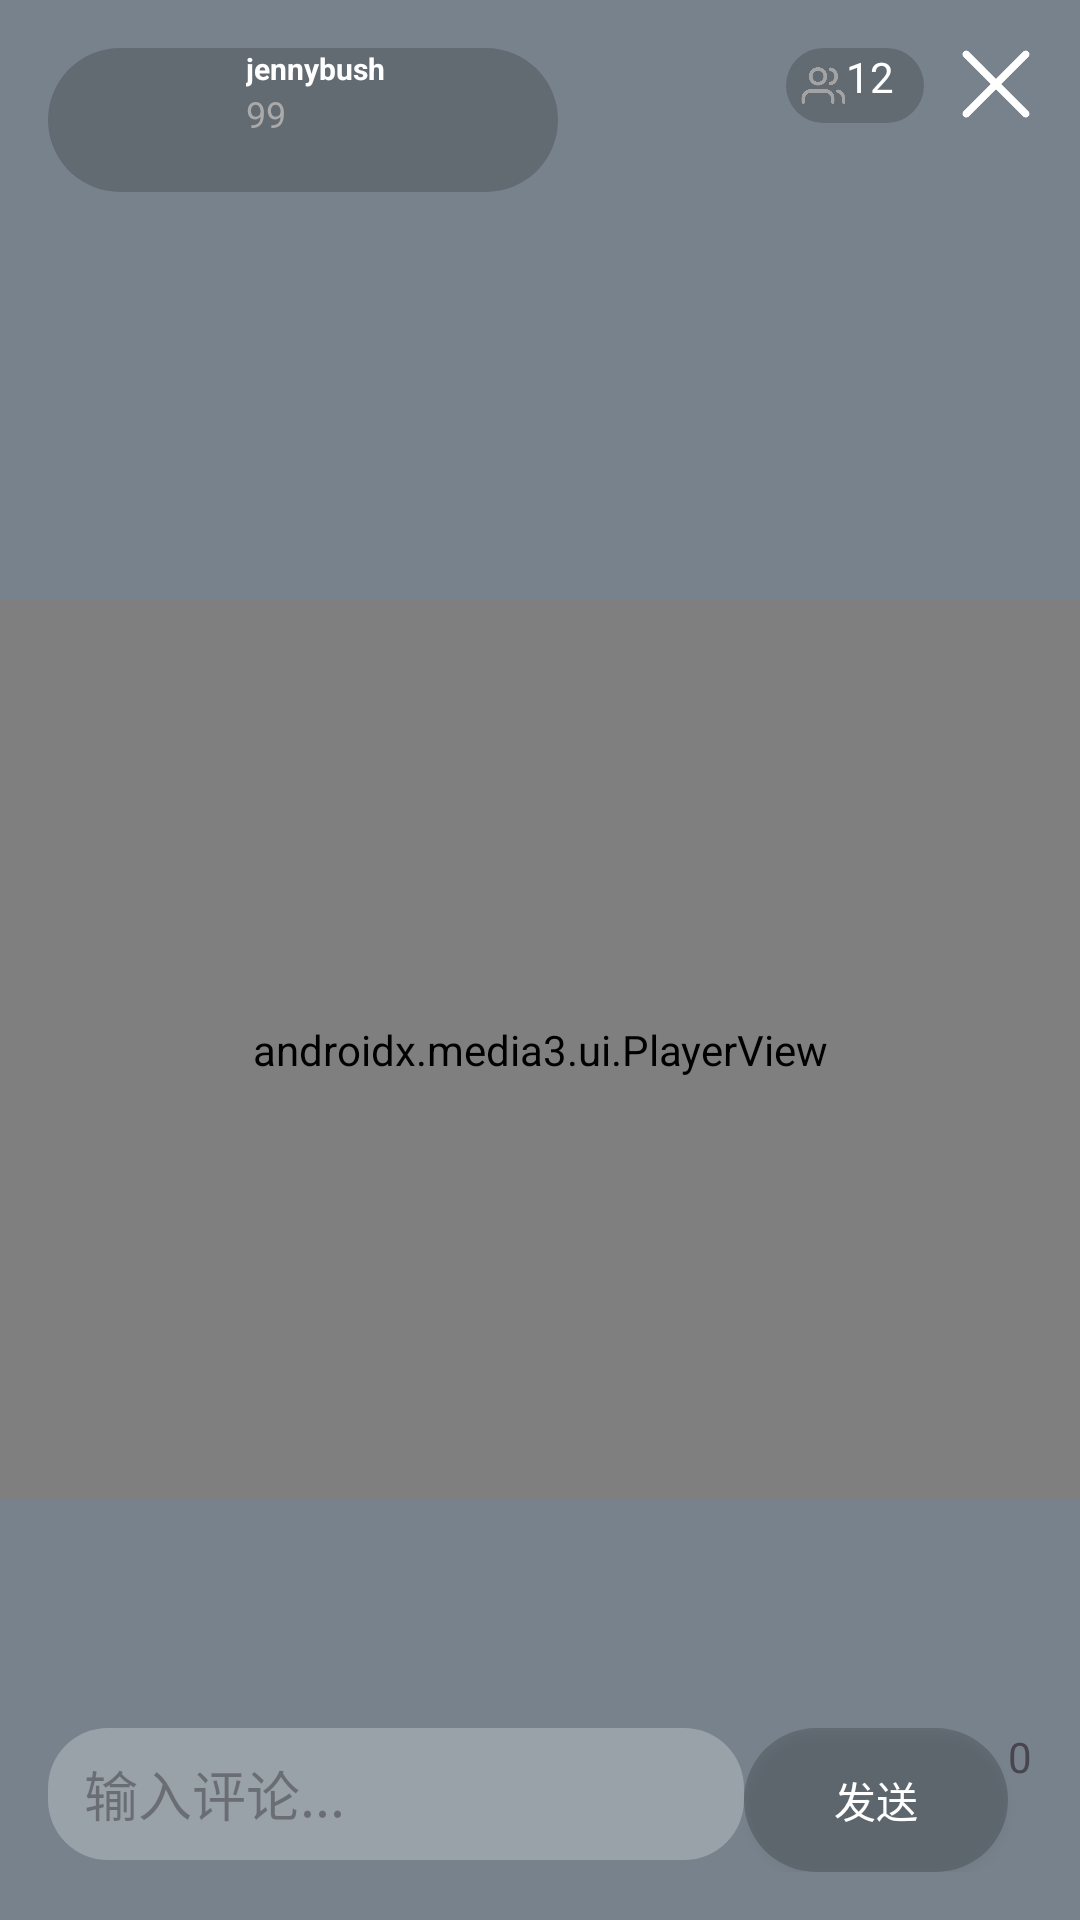

This screen was rendered from an Android layout file. Write that file and the resources it references.
<!-- AndroidManifest.xml: application theme Theme.TikTok_Live -->
<!-- res/layout/activity_live_room.xml -->
<?xml version="1.0" encoding="utf-8"?>
<androidx.constraintlayout.widget.ConstraintLayout
    xmlns:android="http://schemas.android.com/apk/res/android"
    xmlns:app="http://schemas.android.com/apk/res-auto"
    xmlns:tools="http://schemas.android.com/tools"
    android:layout_width="match_parent"
    android:layout_height="match_parent"
    android:background="#78828C">

    
    
    










    









    <androidx.media3.ui.PlayerView
        android:id="@+id/player_view"
        android:layout_width="match_parent"
        android:layout_height="300dp"
        app:layout_constraintTop_toTopOf="parent"
        app:layout_constraintStart_toStartOf="parent"
        android:layout_marginTop="200dp"
        app:layout_constraintEnd_toEndOf="parent"
        />
    

    <androidx.constraintlayout.widget.ConstraintLayout
        android:id="@+id/layout_host_info"
        android:layout_width="170dp"
        android:layout_height="wrap_content"
        android:layout_marginStart="16dp"
        android:layout_marginTop="16dp"
        android:background="@drawable/avatar_sample_bg"
        app:layout_constraintStart_toStartOf="parent"
        app:layout_constraintTop_toTopOf="parent">

        
        <ImageView
            android:id="@+id/iv_host_avatar"
            android:layout_width="48dp"
            android:layout_height="48dp"
            android:layout_marginLeft="10dp"
            android:src="@drawable/shape_circle"
            android:scaleType="centerCrop"
            app:layout_constraintStart_toStartOf="parent"
            app:layout_constraintTop_toTopOf="parent" />

        
        <TextView
            android:id="@+id/tv_host_name"
            android:layout_width="wrap_content"
            android:layout_height="wrap_content"
            android:text="jennybush"
            android:textColor="@android:color/white"
            android:textSize="10sp"
            android:textStyle="bold"
            android:layout_marginStart="8dp"
            app:layout_constraintStart_toEndOf="@+id/iv_host_avatar"
            app:layout_constraintTop_toTopOf="@+id/iv_host_avatar" />

        
        <TextView
            android:id="@+id/tv_follower_num"
            android:layout_width="wrap_content"
            android:layout_height="wrap_content"
            android:text="99"
            android:textColor="@android:color/darker_gray"
            android:textSize="12sp"
            android:layout_marginStart="8dp"
            app:layout_constraintStart_toEndOf="@+id/iv_host_avatar"
            app:layout_constraintTop_toBottomOf="@+id/tv_host_name" />






    </androidx.constraintlayout.widget.ConstraintLayout>


    
    <LinearLayout
        android:id="@+id/layout_top_right"
        android:layout_width="wrap_content"
        android:layout_height="wrap_content"
        android:layout_marginEnd="16dp"
        android:layout_marginTop="16dp"
        app:layout_constraintEnd_toEndOf="parent"
        app:layout_constraintTop_toTopOf="parent">

        <LinearLayout
            android:layout_width="wrap_content"
            android:layout_height="wrap_content"
            android:background="@drawable/live_button">


            <ImageView
                android:layout_marginLeft="5dp"
                android:layout_width="15dp"
                android:layout_height="15dp"
                android:layout_gravity="center"
                android:src="@drawable/ic_people" />

            
            <TextView
                android:id="@+id/tv_online_num"
                android:layout_width="wrap_content"
                android:layout_height="25dp"
                android:layout_marginRight="10dp"
                android:text="12"
                android:textColor="@android:color/white"
                android:textSize="14sp"
                app:layout_constraintStart_toStartOf="parent"
                app:layout_constraintTop_toTopOf="parent" />
        </LinearLayout>



        
        <ImageView
            android:id="@+id/iv_close"
            android:layout_width="24dp"
            android:layout_height="24dp"
            android:src="@drawable/ic_close"
            android:layout_marginStart="12dp"
            app:layout_constraintStart_toEndOf="@+id/tv_online_num"
            app:layout_constraintTop_toTopOf="@+id/tv_online_num"
            app:layout_constraintBottom_toBottomOf="@+id/tv_online_num" />

    </LinearLayout>





    
    <androidx.recyclerview.widget.RecyclerView
        android:id="@+id/rv_comments"
        android:layout_width="match_parent"
        android:layout_height="300dp"
        android:layout_marginHorizontal="16dp"
        android:layout_marginBottom="16dp"
        android:background="#00000000"
        android:padding="8dp"
        android:scrollbars="vertical"
        app:layout_constraintBottom_toTopOf="@+id/layout_comment" />

    
    <androidx.constraintlayout.widget.ConstraintLayout
        android:id="@+id/layout_comment"
        android:layout_width="match_parent"
        android:layout_height="wrap_content"
        android:layout_marginHorizontal="16dp"
        android:layout_marginBottom="16dp"
        app:layout_constraintBottom_toBottomOf="parent">

        
        <EditText
            android:id="@+id/et_comment_input"
            android:layout_width="232dp"
            android:layout_height="44dp"
            android:layout_weight="1"
            android:background="@drawable/shape_edittext_bg"
            android:hint="输入评论..."
            android:maxLines="1"
            android:paddingHorizontal="12dp"
            android:textColor="@android:color/white"
            app:layout_constraintStart_toStartOf="parent"
            app:layout_constraintTop_toTopOf="parent" />




        


        <android.widget.Button
            android:id="@+id/btn_submit_comment"
            android:layout_width="wrap_content"
            android:layout_height="48dp"
            android:background="@drawable/shape_send_btn"
            android:paddingHorizontal="20dp"
            android:text="发送"
            android:textColor="@android:color/white"
            app:layout_constraintBottom_toBottomOf="parent"
            app:layout_constraintEnd_toEndOf="parent"
            app:layout_constraintHorizontal_bias="0.0"
            app:layout_constraintStart_toEndOf="@+id/et_comment_input"
            app:layout_constraintTop_toTopOf="parent" />

        <ImageView
            android:id="@+id/btn_like"
            android:layout_width="48dp"
            android:layout_height="48dp"
            android:layout_marginStart="8dp"
            android:src="@drawable/like"
            app:layout_constraintStart_toEndOf="@+id/btn_submit_comment"
            tools:layout_editor_absoluteY="0dp" />

        <TextView
            android:id="@+id/tv_like_count"
            android:layout_width="wrap_content"
            android:layout_height="wrap_content"
            app:layout_constraintStart_toEndOf="@+id/btn_submit_comment"
            android:text="0" />

    </androidx.constraintlayout.widget.ConstraintLayout>

</androidx.constraintlayout.widget.ConstraintLayout>
<!-- resources referenced by this layout -->
<resources>
  <!-- drawable avatar_sample_bg (drawable) -->
  <?xml version="1.0" encoding="utf-8"?>
  <shape xmlns:android="http://schemas.android.com/apk/res/android"
      android:shape="rectangle">
      <corners android:radius="80dp" />
      <solid android:color="#30000000" />
  </shape>
  <!-- drawable ic_close: png bitmap (drawable, 4605 bytes) -->
  <!-- drawable ic_people: png bitmap (drawable, 8078 bytes) -->
  <!-- drawable like: png bitmap (drawable, 6580 bytes) -->
  <!-- drawable live_button (drawable) -->
  <?xml version="1.0" encoding="utf-8"?>
  <shape xmlns:android="http://schemas.android.com/apk/res/android"
      android:shape="rectangle">
      <corners android:radius="1000dp" />
      <solid android:color="#30000000" />
  </shape>
  <!-- drawable shape_circle (drawable) -->
  <?xml version="1.0" encoding="utf-8"?>
  <layer-list xmlns:android="http://schemas.android.com/apk/res/android" >
      
      
      <item android:left="-10dp" android:top="-10dp" android:right="-10dp" android:bottom="-10dp">
          <shape
              android:shape="oval">
              
              <solid android:color="#F00" />
              
              <stroke
                  android:width="10dp"
                  android:color="@android:color/transparent" />
              
              <size
                  android:height="50dp"
                  android:width="50dp" />
              
              <gradient android:centerColor="#0000" />
          </shape>
      </item>
  </layer-list>
  <!-- drawable shape_edittext_bg (drawable) -->
  <?xml version="1.0" encoding="utf-8"?>
  <shape xmlns:android="http://schemas.android.com/apk/res/android"
      android:shape="rectangle">
      <solid android:color="#40FFFFFF" /> 
      <corners android:radius="20dp" /> 
  </shape>
  <!-- drawable shape_send_btn (drawable) -->
  <?xml version="1.0" encoding="utf-8"?>
  <shape xmlns:android="http://schemas.android.com/apk/res/android"
      android:shape="rectangle">
      <solid android:color="#30000000" /> 
      <corners android:radius="24dp" /> 
  </shape>
  <style name="Theme.TikTok_Live" parent="Base.Theme.TikTok_Live" />
  <style name="Base.Theme.TikTok_Live" parent="Theme.Material3.DayNight.NoActionBar">
          
          
      </style>
</resources>
